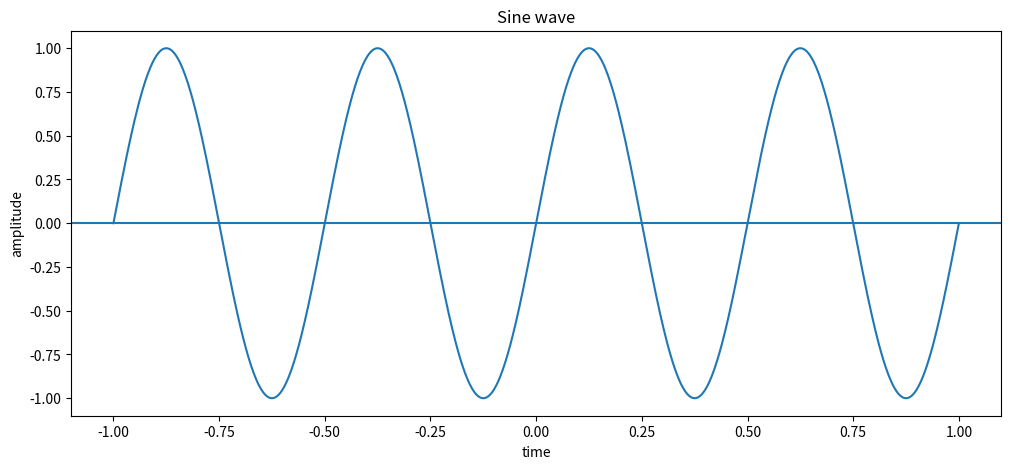
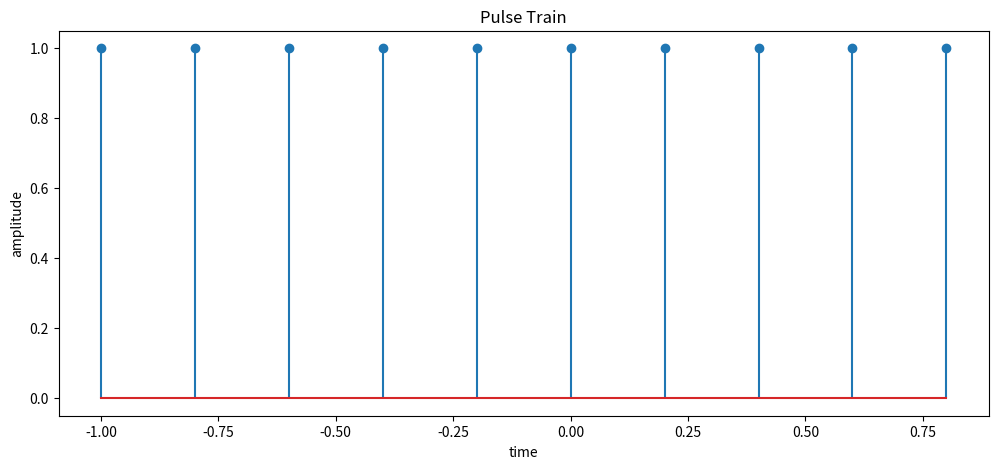
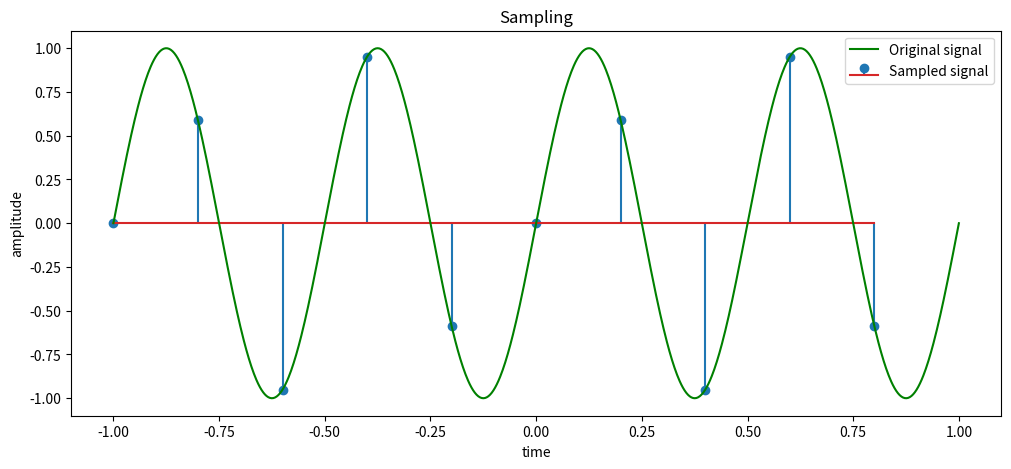
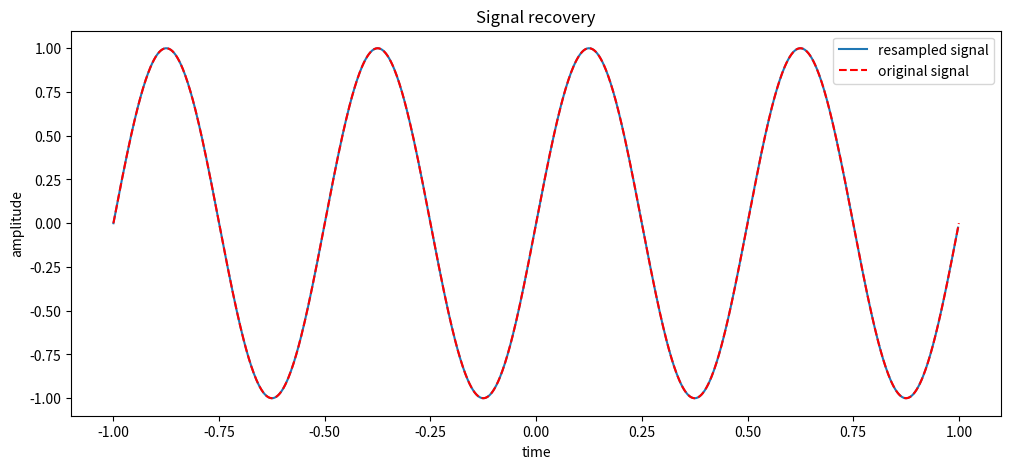
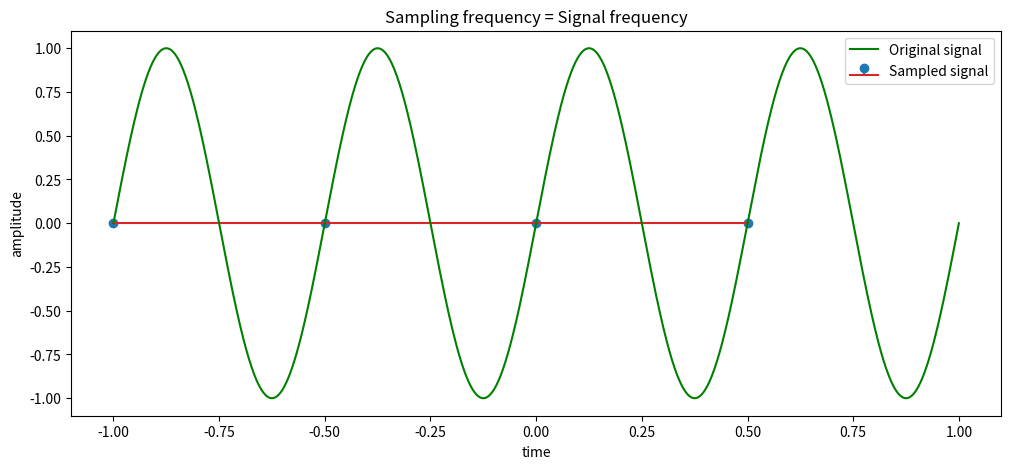
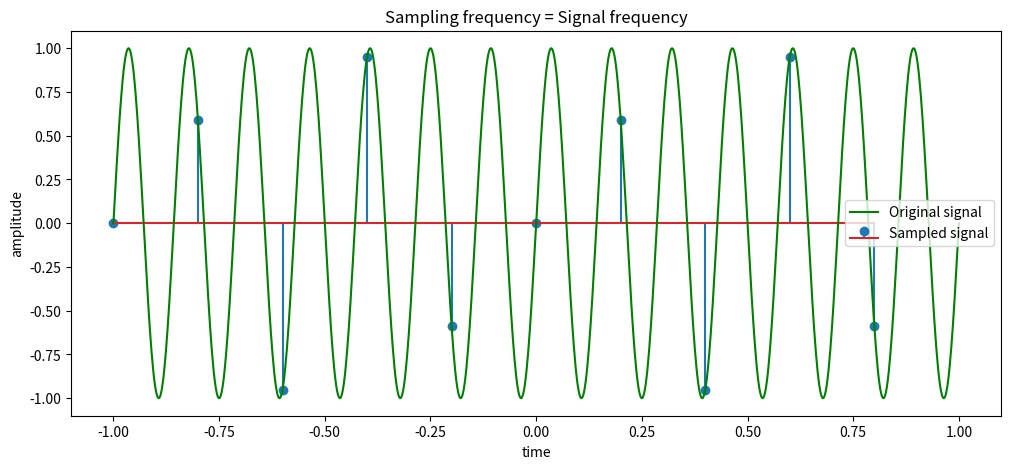
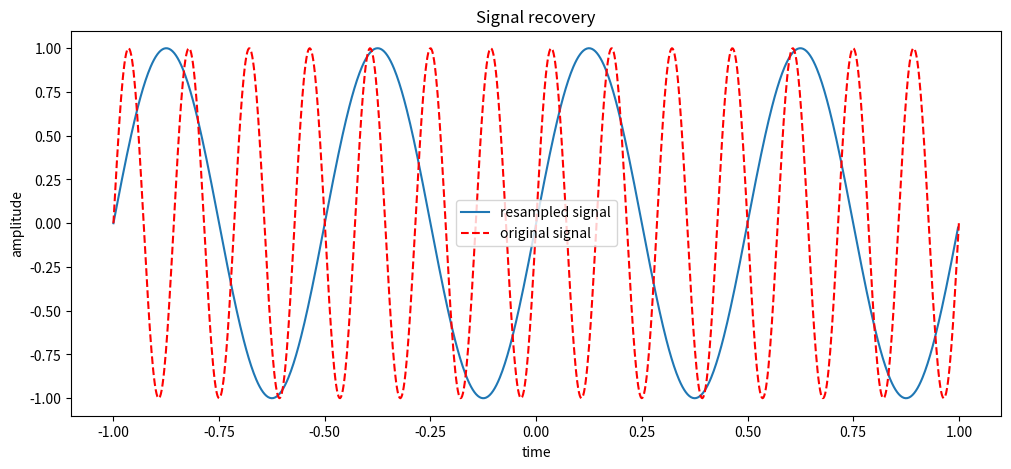
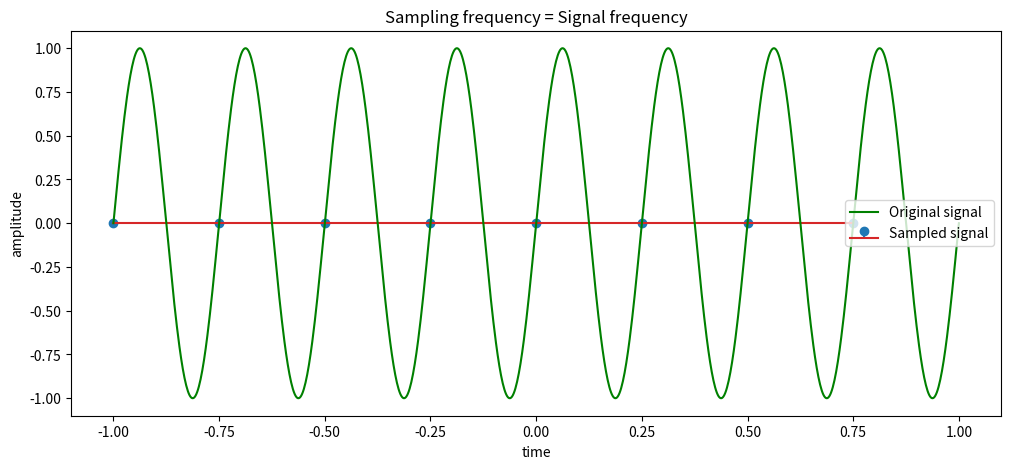

The script that saved these images, in order:
import numpy as np 
import matplotlib. pyplot as plt 
import scipy.signal

f = 2 # in Hz
t = np.linspace(-1,1,num=1000) # num is the number of samples to generate
xt = np.sin(2*np.pi*t*f) # xt is basically x(t)

plt.figure(figsize=(12,5))
plt.plot(t,xt)

plt.title('Sine wave')
plt.xlabel('time')
plt.ylabel('amplitude')
plt.axhline(0)

sampling_freq = 5 # atleast twice the signal frequency (f)
sampling_period = 1/sampling_freq # gives the time of a single sampling interval
pulse_train = np.arange(-1, 1, step=sampling_period) # here step defines the steps of increase in value from -1 to 1
# pulse train is the time instants at which the sine wave will be sampled.

plt.figure(figsize=(12,5))
plt.stem(pulse_train, np.ones(len(pulse_train)))

plt.title('Pulse Train')
plt.xlabel('time')
plt.ylabel('amplitude')
# the stem plot shows the quantization

xt_sampled = np.sin(2*np.pi*f*pulse_train)

plt.figure(figsize=(12,5))
plt.stem(pulse_train, xt_sampled, label='Sampled signal')
plt.plot(t, xt, 'g', label = 'Original signal')

plt.title("Sampling")
plt.xlabel('time')
plt.ylabel('amplitude')
plt.legend()

xt_resampled, t_resampled = scipy.signal.resample(xt_sampled, 1000, pulse_train) # 1000 is the end number of points that we want.

plt.figure(figsize=(12,5))
plt.plot(t_resampled, xt_resampled, label= 'resampled signal')
plt.plot(t, xt, 'r--', label = 'original signal')

plt.title('Signal recovery')
plt.xlabel('time')
plt.ylabel('amplitude')
plt.legend()

f = 2 # Signal frequency in Hz
t = np.linspace(-1,1,1000)
xt = np.sin(2*np.pi*t*f) # xt is basically x(t)

sampling_freq = 2 # atleast twice the signal frequency (f)
sampling_period = 1/sampling_freq # gives the time of a single sampling interval
pulse_train = np.arange(-1, 1, sampling_period)

xt_sampled = np.sin(2*np.pi*f*pulse_train)

plt.figure(figsize=(12,5))
plt.stem(pulse_train, xt_sampled, label='Sampled signal')
plt.plot(t, xt, 'g', label = 'Original signal')

plt.title('Sampling frequency = Signal frequency')
plt.xlabel('time')
plt.ylabel('amplitude')
plt.legend()

f = 7 # Signal frequency in Hz
t = np.linspace(-1,1,1000)
xt = np.sin(2*np.pi*t*f) # xt is basically x(t)

sampling_freq = 5 # atleast twice the signal frequency (f)
sampling_period = 1/sampling_freq # gives the time of a single sampling interval
pulse_train = np.arange(-1, 1, sampling_period)

xt_sampled = np.sin(2*np.pi*f*pulse_train)

plt.figure(figsize=(12,5))
plt.stem(pulse_train, xt_sampled, label='Sampled signal')
plt.plot(t, xt, 'g', label = 'Original signal')

plt.title('Sampling frequency = Signal frequency')
plt.xlabel('time')
plt.ylabel('amplitude')
plt.legend()

xt_resampled, t_resampled = scipy.signal.resample(xt_sampled, 1000, pulse_train) # 1000 is the end number of points that we want.

plt.figure(figsize=(12,5))
plt.plot(t_resampled, xt_resampled, label= 'resampled signal')
plt.plot(t, xt, 'r--', label = 'original signal')

plt.title('Signal recovery')
plt.xlabel('time')
plt.ylabel('amplitude')
plt.legend()

f = 4 # Signal frequency in Hz
t = np.linspace(-1,1,1000)
xt = np.sin(2*np.pi*t*f) # xt is basically x(t)

sampling_freq = 4 # atleast twice the signal frequency (f)
sampling_period = 1/sampling_freq # gives the time of a single sampling interval
pulse_train = np.arange(-1, 1, sampling_period)

xt_sampled = np.sin(2*np.pi*f*pulse_train)

plt.figure(figsize=(12,5))
plt.stem(pulse_train, xt_sampled, label='Sampled signal')
plt.plot(t, xt, 'g', label = 'Original signal')

plt.title('Sampling frequency = Signal frequency')
plt.xlabel('time')
plt.ylabel('amplitude')
plt.legend()